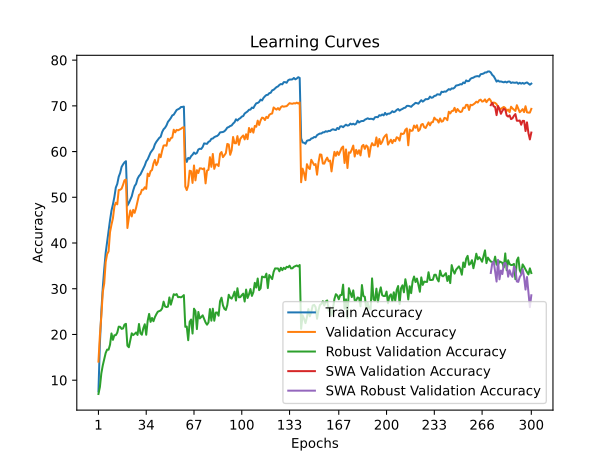

The data file committed next to this chart (first rows):
time; train_accuracy; train_loss; valid_accuracy; valid_loss; valid_accuracy_robust; valid_accuracy_swa; valid_accuracy_robust_swa
99,7706; 7,5578; 4,6648; 14,0600; 4,2696; 6,9793; 14,0600; 6,9793
196,2881; 18,0440; 4,0046; 19,8100; 4,0077; 8,4966; 19,8100; 8,4966
291,4185; 25,0058; 3,6783; 24,0100; 3,9685; 11,4966; 24,0100; 11,4966
396,7848; 30,2653; 3,4567; 29,2900; 3,6283; 13,2483; 29,2900; 13,2483
492,3445; 34,3128; 3,2833; 31,1700; 3,5962; 14,5931; 31,1700; 14,5931
593,7703; 37,8642; 3,1417; 35,8300; 3,4221; 15,9517; 35,8300; 15,9517
702,7625; 40,2634; 3,0405; 37,5700; 3,2917; 16,6897; 37,5700; 16,6897
799,1534; 42,6667; 2,9496; 38,1800; 3,3206; 16,6621; 38,1800; 16,6621
894,2299; 45,0030; 2,8594; 42,3900; 3,1248; 17,7724; 42,3900; 17,7724
994,5727; 47,0782; 2,7787; 44,0000; 3,0306; 20,2207; 44,0000; 20,2207
1102,0933; 48,4423; 2,7186; 45,4100; 3,0035; 18,8207; 45,4100; 18,8207
1212,0050; 50,0595; 2,6600; 47,9600; 2,9412; 19,8207; 47,9600; 19,8207
1315,5514; 52,1267; 2,5950; 48,8200; 2,9042; 19,8483; 48,8200; 19,8483
1413,1650; 52,9238; 2,5576; 48,4600; 2,9113; 20,3931; 48,4600; 20,3931
1515,6430; 54,5000; 2,5101; 51,5900; 2,8133; 21,7034; 51,5900; 21,7034
1616,0627; 55,3281; 2,4741; 51,6400; 2,7962; 21,6690; 51,6400; 21,6690
1712,1297; 56,6512; 2,4306; 51,8900; 2,7797; 21,2207; 51,8900; 21,2207
1813,1813; 57,1943; 2,4041; 52,7400; 2,7590; 21,3172; 52,7400; 21,3172
1909,5051; 57,6393; 2,3890; 53,7200; 2,7149; 22,1586; 53,7200; 22,1586
2006,4889; 57,8944; 2,3773; 53,8800; 2,7041; 22,3241; 53,8800; 22,3241
2103,4038; 48,1933; 2,7280; 43,2800; 3,0553; 17,5379; 43,2800; 17,5379
2202,1279; 48,7554; 2,7084; 45,4800; 2,9931; 17,2000; 45,4800; 17,2000
2300,5340; 49,5114; 2,6754; 47,1200; 2,8920; 18,7103; 47,1200; 18,7103
2395,6302; 50,2155; 2,6514; 45,8100; 2,9652; 20,2552; 45,8100; 20,2552
2491,1759; 51,4687; 2,6113; 47,2500; 2,9318; 19,8621; 47,2500; 19,8621
2593,3168; 52,4578; 2,5728; 46,6000; 2,9431; 20,1172; 46,6000; 20,1172
2691,9731; 52,9238; 2,5519; 47,6900; 2,8799; 20,4345; 47,6900; 20,4345
2792,3944; 54,0539; 2,5123; 49,0900; 2,8164; 19,8897; 49,0900; 19,8897
2895,7420; 54,6390; 2,4846; 50,5000; 2,7993; 22,2897; 50,5000; 22,2897
2995,9041; 54,9910; 2,4729; 50,7100; 2,7245; 20,2552; 50,7100; 20,2552
3098,8107; 55,6601; 2,4473; 51,6400; 2,7181; 19,9379; 51,6400; 19,9379
3196,3012; 56,3202; 2,4212; 51,6600; 2,7080; 21,3586; 51,6600; 21,3586
3294,7561; 56,9533; 2,3971; 52,1900; 2,7185; 22,2276; 52,1900; 22,2276
3392,9285; 57,8534; 2,3682; 51,8400; 2,7129; 19,9310; 51,8400; 19,9310
3508,7458; 58,2974; 2,3449; 55,1700; 2,5929; 22,9586; 55,1700; 22,9586
3612,6752; 58,9965; 2,3279; 54,6300; 2,6206; 24,4897; 54,6300; 24,4897
3723,2295; 59,7706; 2,2967; 55,7200; 2,5584; 22,7517; 55,7200; 22,7517
3825,4866; 60,1956; 2,2810; 55,9600; 2,5635; 23,6069; 55,9600; 23,6069
3929,8544; 60,6507; 2,2582; 57,3800; 2,5554; 22,8897; 57,3800; 22,8897
4026,8424; 61,5888; 2,2314; 58,1900; 2,4799; 23,7931; 58,1900; 23,7931
4123,8126; 62,1398; 2,2120; 57,0300; 2,5168; 24,4276; 57,0300; 24,4276
4220,3134; 62,5589; 2,1975; 57,6900; 2,4814; 24,9724; 57,6900; 24,9724
4321,6575; 62,9909; 2,1754; 59,4000; 2,4417; 25,0966; 59,4000; 25,0966
4419,8736; 63,2410; 2,1632; 58,7700; 2,4418; 25,2483; 58,7700; 25,2483
4515,0256; 64,2711; 2,1374; 60,2100; 2,4012; 25,6966; 60,2100; 25,6966
4617,1285; 64,8801; 2,1097; 61,3100; 2,3658; 27,1724; 61,3100; 27,1724
4726,3976; 65,2052; 2,0942; 61,3800; 2,3836; 26,1310; 61,3800; 26,1310
4827,1045; 65,7192; 2,0738; 61,2700; 2,3519; 25,9793; 61,2700; 25,9793
4937,6506; 66,5013; 2,0552; 62,8000; 2,3091; 26,0897; 62,8000; 26,0897
5041,7390; 66,8884; 2,0452; 62,3300; 2,3182; 28,0966; 62,3300; 28,0966
5140,7015; 67,3354; 2,0218; 62,9300; 2,2936; 26,5172; 62,9300; 26,5172
5243,8461; 67,9065; 2,0019; 63,0700; 2,2859; 27,6276; 63,0700; 27,6276
5347,7156; 68,0645; 1,9944; 64,7800; 2,2470; 28,8000; 64,7800; 28,8000
5445,2444; 68,5915; 1,9796; 64,2000; 2,2428; 28,6345; 64,2000; 28,6345
5543,5245; 69,0886; 1,9702; 64,7500; 2,2323; 28,8276; 64,7500; 28,8276
5639,8608; 69,2716; 1,9553; 64,6400; 2,2472; 28,1517; 64,6400; 28,1517
5735,5987; 69,4206; 1,9480; 64,8100; 2,2419; 28,1931; 64,8100; 28,1931
5873,4045; 69,7417; 1,9466; 64,9800; 2,2341; 28,1172; 64,9800; 28,1172
6001,5888; 69,7657; 1,9395; 65,2300; 2,2211; 28,3034; 65,2300; 28,3034
6096,5832; 69,8327; 1,9398; 65,3400; 2,2231; 28,6069; 65,3400; 28,6069
... 240 more rows
